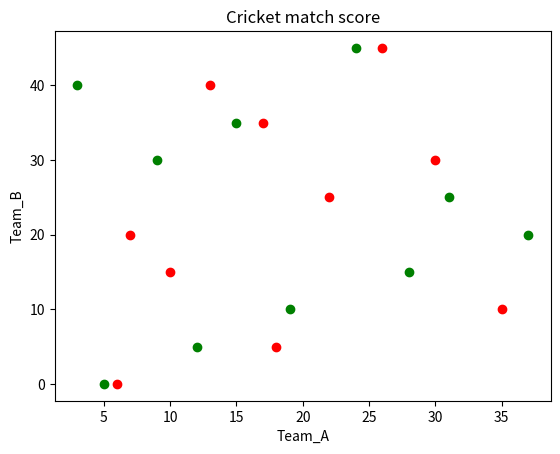

Reproduce this figure in Python.
import matplotlib.pyplot as plt
import numpy as np

Team_A =  ([5, 12, 19, 28, 37, 31, 9, 15, 3, 24])  
Team_B =  ([6, 18, 35, 10, 7, 22, 30, 17, 13, 26])

range_score = np.array([0,5,10,15,20,25,30,35,40,45])

plt.scatter(Team_A,range_score , color = 'g')
plt.scatter(Team_B,range_score , color = 'r')

plt.xlabel("Team_A")
plt.ylabel("Team_B")

plt.title("Cricket match score")

plt.show()